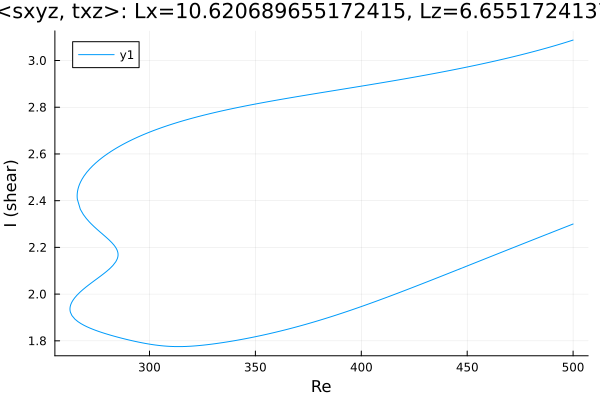

Source data for this figure (header and first rows):
Re, shear
500.0, 3.087
499.4, 3.086
498, 3.082
496.5, 3.078
496.3, 3.077
494.9, 3.073
493.5, 3.069
492.1, 3.065
490.7, 3.062
489.3, 3.058
487.8, 3.054
486.4, 3.051
485, 3.047
483.6, 3.044
482.2, 3.04
480.8, 3.037
479.4, 3.033
477.9, 3.03
476.5, 3.027
475.1, 3.024
473.7, 3.02
472.3, 3.017
470.9, 3.014
469.5, 3.011
468, 3.008
466.6, 3.005
465.2, 3.002
463.8, 2.999
462.4, 2.996
461, 2.993
459.6, 2.991
458.1, 2.988
456.7, 2.985
455.3, 2.982
453.9, 2.98
452.5, 2.977
451.1, 2.974
449.7, 2.971
448.2, 2.969
446.8, 2.966
445.4, 2.964
444, 2.961
442.6, 2.959
441.2, 2.956
439.8, 2.954
438.3, 2.951
436.9, 2.949
435.5, 2.946
434.1, 2.944
432.7, 2.941
431.3, 2.939
429.9, 2.937
428.4, 2.934
427, 2.932
425.6, 2.93
424.2, 2.927
422.8, 2.925
421.4, 2.923
420, 2.921
418.5, 2.918
... 467 more rows
